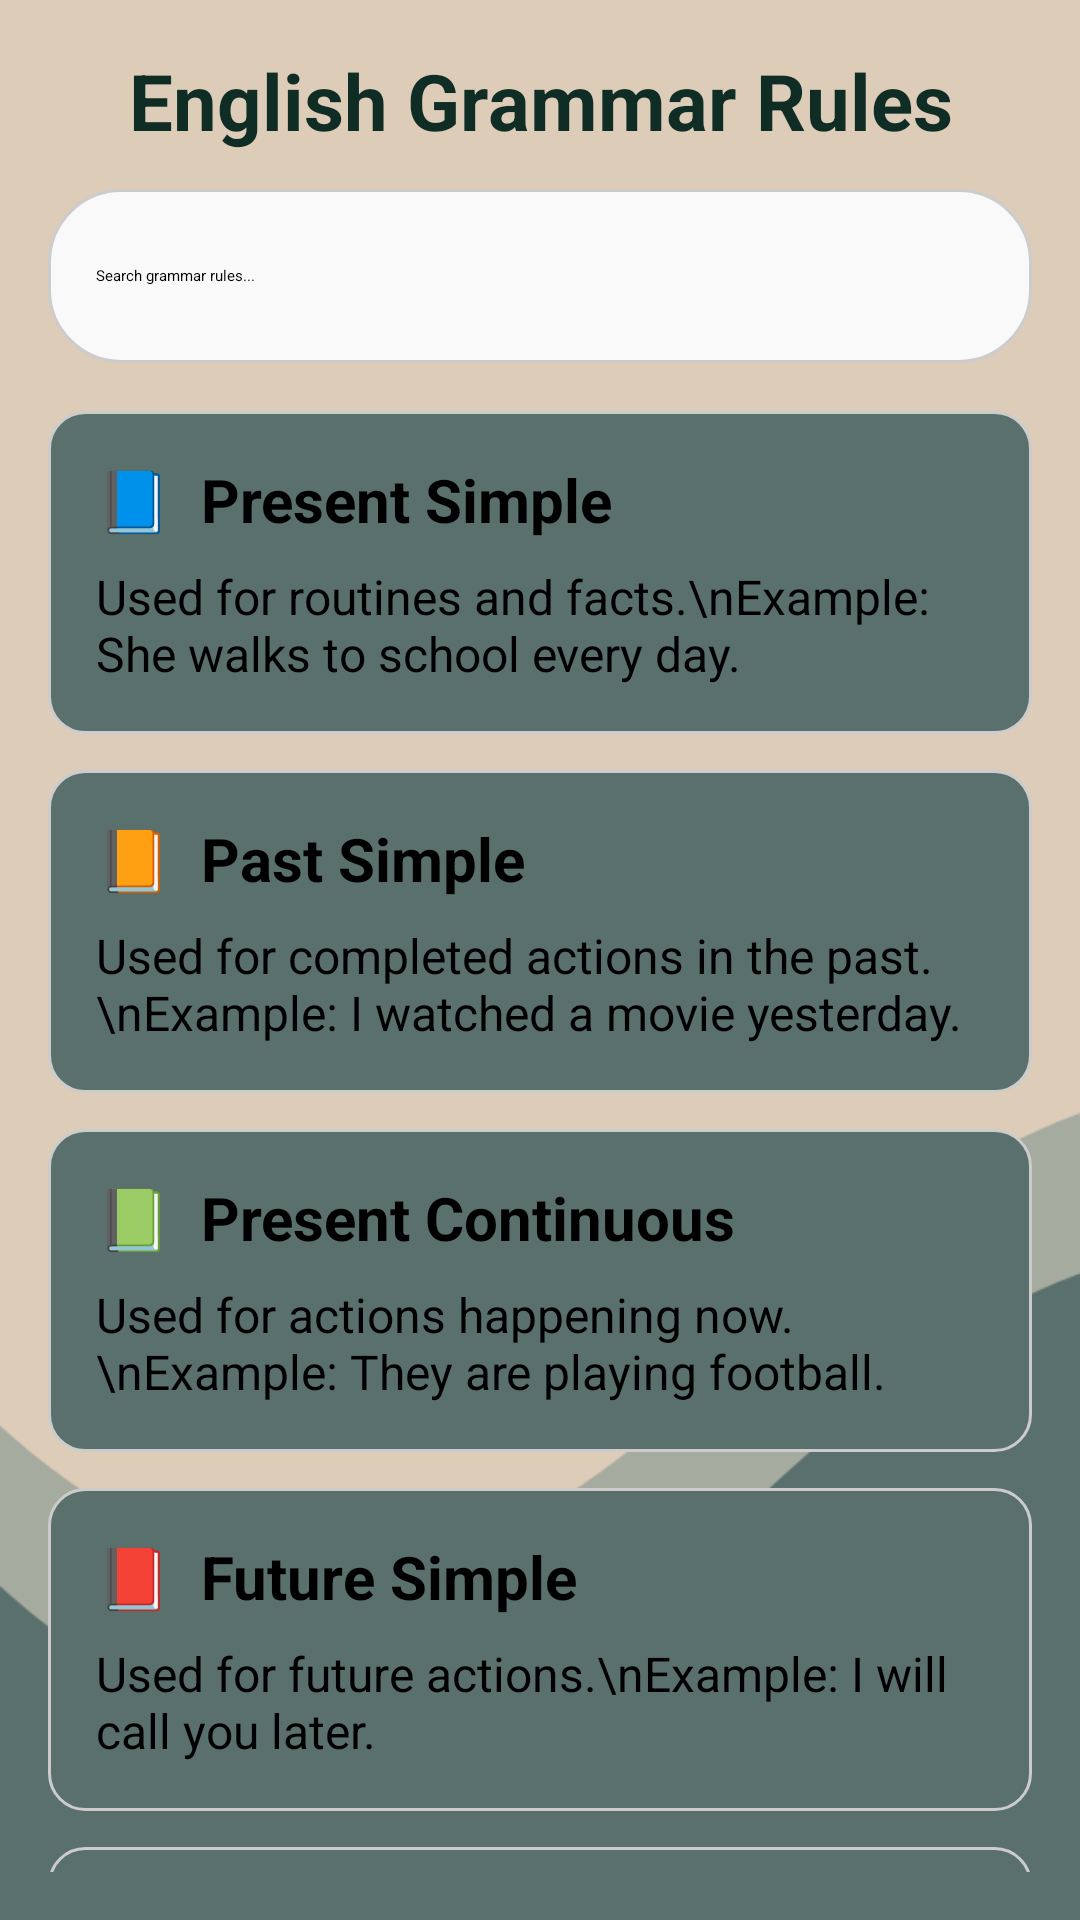

Here is an Android app screen rendered from its layout file. Give the layout XML and the strings, colors and styles it references.
<!-- AndroidManifest.xml: application theme Theme.Pro1 -->
<!-- res/layout/activity_grammar.xml -->
<?xml version="1.0" encoding="utf-8"?>
<LinearLayout xmlns:android="http://schemas.android.com/apk/res/android"
    android:orientation="vertical"
    android:layout_width="match_parent"
    android:layout_height="match_parent"
    android:padding="16dp"
    android:background="@drawable/pg1">

    
    <TextView
        android:id="@+id/grammarTitle"
        android:layout_width="match_parent"
        android:layout_height="wrap_content"
        android:text="English Grammar Rules"
        android:textSize="26sp"
        android:textStyle="bold"
        android:textColor="@color/dark"
        android:layout_marginBottom="12dp"
        android:gravity="center" />

    
    <EditText
        android:id="@+id/searchGrammar"
        android:layout_width="match_parent"
        android:layout_height="58dp"
        android:layout_marginBottom="16dp"
        android:background="@drawable/search_background"
        android:drawablePadding="12dp"
        android:hint="Search grammar rules..."
        android:paddingStart="16dp"
        android:paddingEnd="16dp"
        android:gravity="center_vertical"
        android:inputType="text" />

    <ScrollView
        android:layout_width="match_parent"
        android:layout_height="0dp"
        android:layout_weight="1">

        <LinearLayout
            android:id="@+id/grammarListLayout"
            android:layout_width="match_parent"
            android:layout_height="wrap_content"
            android:orientation="vertical">

            
            <LinearLayout
                android:layout_width="match_parent"
                android:layout_height="wrap_content"
                android:background="@drawable/card_background"
                android:orientation="vertical"
                android:padding="16dp"
                android:layout_marginBottom="12dp">

                <TextView
                    android:layout_width="match_parent"
                    android:layout_height="wrap_content"
                    android:text="📘  Present Simple"
                    android:textSize="20sp"
                    android:textStyle="bold"
                    android:textColor="@color/black" />

                <TextView
                    android:layout_width="match_parent"
                    android:layout_height="wrap_content"
                    android:text="Used for routines and facts.\nExample: She walks to school every day."
                    android:textSize="16sp"
                    android:layout_marginTop="8dp" />
            </LinearLayout>

            
            <LinearLayout
                android:layout_width="match_parent"
                android:layout_height="wrap_content"
                android:background="@drawable/card_background"
                android:orientation="vertical"
                android:padding="16dp"
                android:layout_marginBottom="12dp">

                <TextView
                    android:layout_width="match_parent"
                    android:layout_height="wrap_content"
                    android:text="📙  Past Simple"
                    android:textSize="20sp"
                    android:textStyle="bold"
                    android:textColor="@color/black" />

                <TextView
                    android:layout_width="match_parent"
                    android:layout_height="wrap_content"
                    android:text="Used for completed actions in the past.\nExample: I watched a movie yesterday."
                    android:textSize="16sp"
                    android:layout_marginTop="8dp" />
            </LinearLayout>

            
            <LinearLayout
                android:layout_width="match_parent"
                android:layout_height="wrap_content"
                android:background="@drawable/card_background"
                android:orientation="vertical"
                android:padding="16dp"
                android:layout_marginBottom="12dp">

                <TextView
                    android:layout_width="match_parent"
                    android:layout_height="wrap_content"
                    android:text="📗  Present Continuous"
                    android:textSize="20sp"
                    android:textStyle="bold"
                    android:textColor="@color/black" />

                <TextView
                    android:layout_width="match_parent"
                    android:layout_height="wrap_content"
                    android:text="Used for actions happening now.\nExample: They are playing football."
                    android:textSize="16sp"
                    android:layout_marginTop="8dp" />
            </LinearLayout>

            
            <LinearLayout
                android:layout_width="match_parent"
                android:layout_height="wrap_content"
                android:background="@drawable/card_background"
                android:orientation="vertical"
                android:padding="16dp"
                android:layout_marginBottom="12dp">

                <TextView
                    android:layout_width="match_parent"
                    android:layout_height="wrap_content"
                    android:text="📕  Future Simple"
                    android:textSize="20sp"
                    android:textStyle="bold"
                    android:textColor="@color/black" />

                <TextView
                    android:layout_width="match_parent"
                    android:layout_height="wrap_content"
                    android:text="Used for future actions.\nExample: I will call you later."
                    android:textSize="16sp"
                    android:layout_marginTop="8dp" />
            </LinearLayout>

            
            <LinearLayout
                android:layout_width="match_parent"
                android:layout_height="wrap_content"
                android:background="@drawable/card_background"
                android:orientation="vertical"
                android:padding="16dp"
                android:layout_marginBottom="12dp">

                <TextView
                    android:layout_width="match_parent"
                    android:layout_height="wrap_content"
                    android:text="📒  Past Continuous"
                    android:textSize="20sp"
                    android:textStyle="bold"
                    android:textColor="@color/black" />

                <TextView
                    android:layout_width="match_parent"
                    android:layout_height="wrap_content"
                    android:text="Used for actions in progress in the past.\nExample: I was studying when she arrived."
                    android:textSize="16sp"
                    android:layout_marginTop="8dp" />
            </LinearLayout>

            
            <LinearLayout
                android:layout_width="match_parent"
                android:layout_height="wrap_content"
                android:background="@drawable/card_background"
                android:orientation="vertical"
                android:padding="16dp"
                android:layout_marginBottom="12dp">

                <TextView
                    android:layout_width="match_parent"
                    android:layout_height="wrap_content"
                    android:text="🔠  Parts of Speech"
                    android:textSize="20sp"
                    android:textStyle="bold"
                    android:textColor="@color/black" />

                <TextView
                    android:layout_width="match_parent"
                    android:layout_height="wrap_content"
                    android:text="• Nouns\n• Verbs\n• Adjectives\n• Adverbs\n• Prepositions\n• Conjunctions\n• Pronouns\n• Interjections"
                    android:textSize="16sp"
                    android:layout_marginTop="8dp" />
            </LinearLayout>

        </LinearLayout>
    </ScrollView>
</LinearLayout>
<!-- resources referenced by this layout -->
<resources>
  <color name="black">#FF000000</color>
  <color name="dark">#0F2C25</color>
  <!-- drawable card_background (drawable) -->
  <shape xmlns:android="http://schemas.android.com/apk/res/android"
      android:shape="rectangle">
      <solid android:color="@color/dark_gray_green"/>
      <corners android:radius="12dp"/>
      <padding android:left="12dp" android:top="12dp" android:right="12dp" android:bottom="12dp" />
      <stroke android:width="1dp" android:color="#cccccc"/>
  </shape>
  <!-- drawable pg1: png bitmap (drawable, 14680 bytes) -->
  <!-- drawable search_background (drawable) -->
  <shape xmlns:android="http://schemas.android.com/apk/res/android"
      android:shape="rectangle">
      <solid android:color="#f9f9f9" />
      <corners android:radius="24dp" />
      <stroke
          android:width="1dp"
          android:color="#cccccc" />
  </shape>
  <color name="dark_gray_green">#5A706C</color>
</resources>
